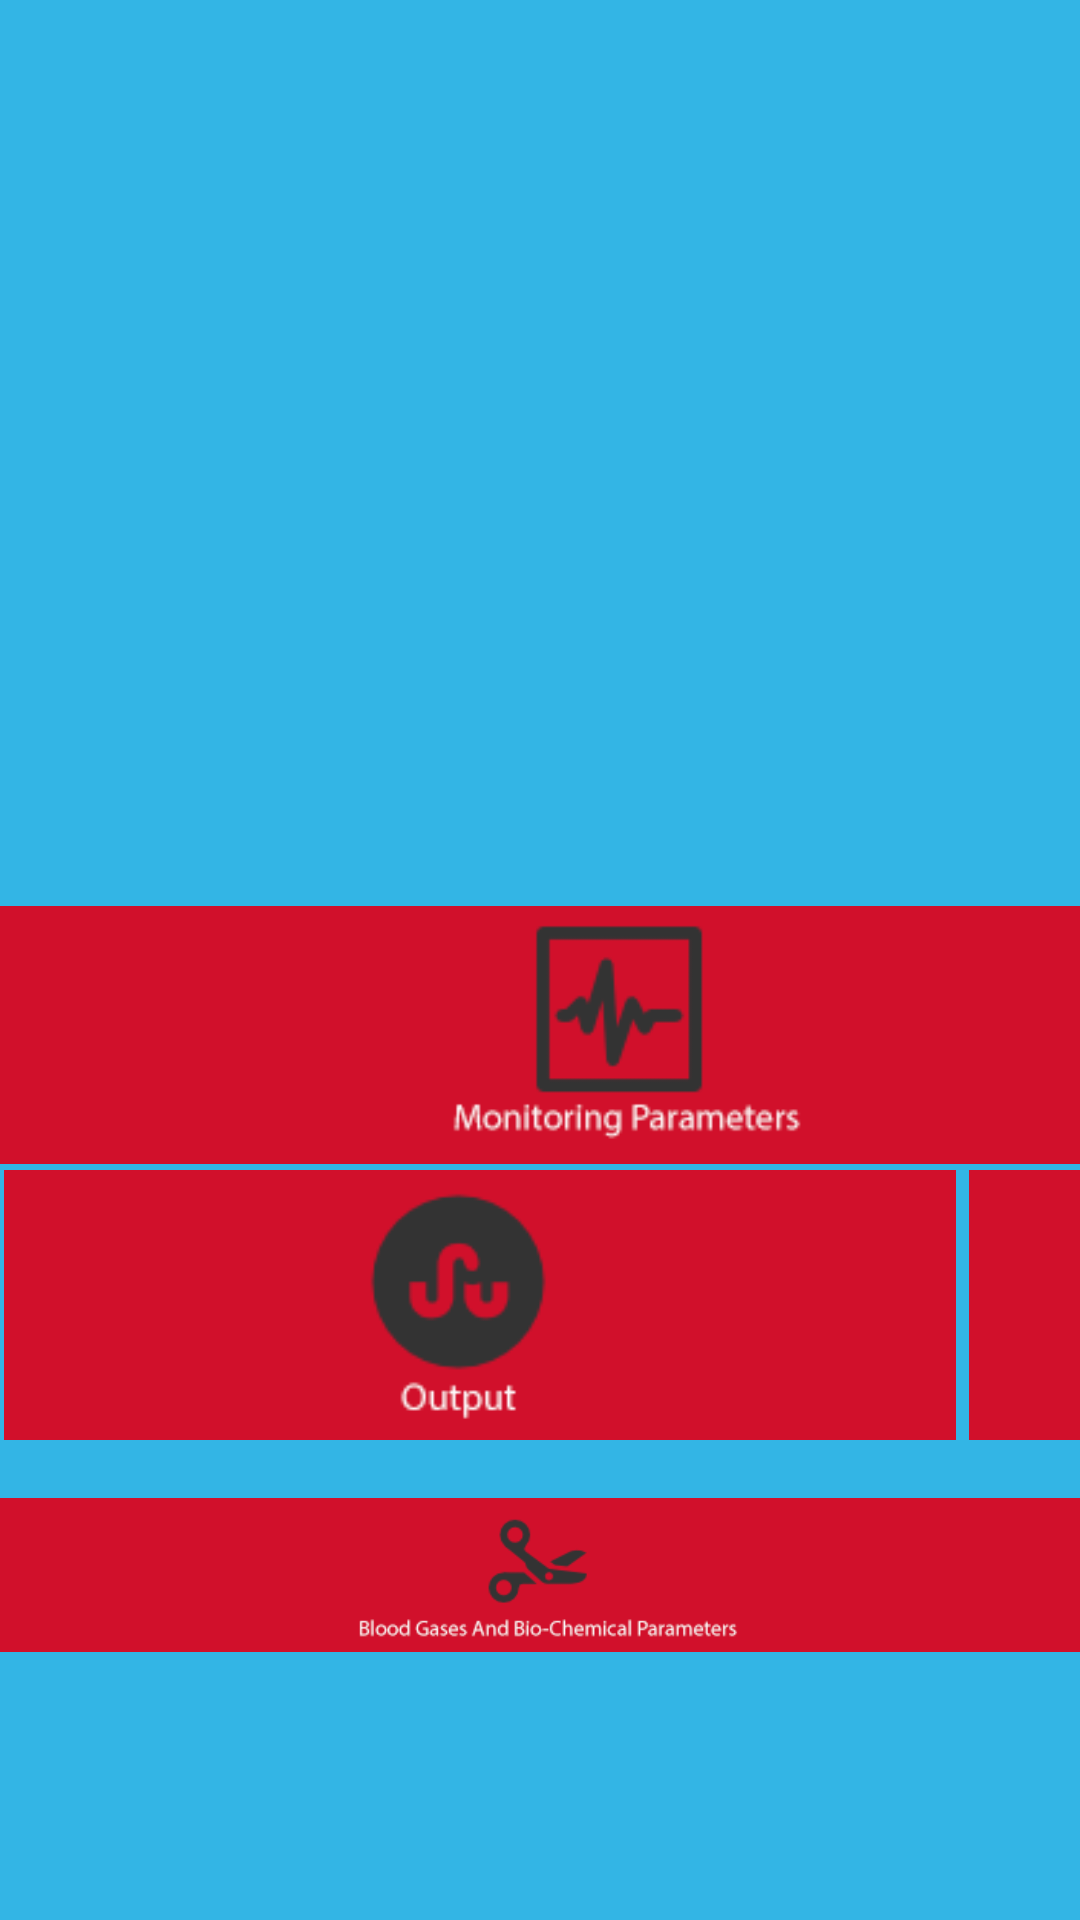

Layout XML and referenced resources for this Android screen:
<!-- AndroidManifest.xml: application theme AppBaseTheme -->
<!-- res/layout/parameters_tile.xml -->
<?xml version="1.0" encoding="utf-8"?>
<LinearLayout xmlns:android="http://schemas.android.com/apk/res/android"
    android:orientation="vertical" android:layout_width="match_parent"
    android:layout_height="match_parent"
    style="@style/AppTheme.background">

    <LinearLayout
        android:layout_marginTop="300dp"
        android:orientation="horizontal"
        android:layout_width="match_parent"
        android:layout_height="wrap_content">

        <ImageView
            android:layout_width="430dp"
            android:layout_height="90dp"
            android:id="@+id/monitorTile"
            android:src="@drawable/monitor" />

        <ImageView
            android:layout_width="170dp"
            android:layout_height="90dp"
            android:id="@+id/ventilatorTile"
            android:src="@drawable/ventilator"
            android:layout_marginLeft="2dp" />
    </LinearLayout>

    <LinearLayout
        android:orientation="horizontal"
        android:layout_width="match_parent"
        android:layout_height="wrap_content">

        <ImageView
            android:layout_width="320dp"
            android:layout_height="90dp"
            android:id="@+id/outputTile"
            android:src="@drawable/output" />

        <ImageView
            android:layout_width="320dp"
            android:layout_height="90dp"
            android:id="@+id/ivTile"
            android:src="@drawable/iv"
            android:layout_marginLeft="2dp" />
    </LinearLayout>

    <LinearLayout
        android:orientation="horizontal"
        android:layout_width="match_parent"
        android:layout_height="wrap_content">

        <ImageView
            android:layout_width="match_parent"
            android:layout_height="90dp"
            android:id="@+id/blood_gasTile"
            android:src="@drawable/blood_gas" />
    </LinearLayout>

</LinearLayout>
<!-- resources referenced by this layout -->
<resources>
  <!-- drawable blood_gas: png bitmap (drawable-xhdpi, 8197 bytes) -->
  <!-- drawable iv: png bitmap (drawable-xhdpi, 5383 bytes) -->
  <!-- drawable monitor: png bitmap (drawable-xhdpi, 6398 bytes) -->
  <!-- drawable output: png bitmap (drawable-xhdpi, 5498 bytes) -->
  <!-- drawable ventilator: png bitmap (drawable-xhdpi, 6083 bytes) -->
  <style name="AppTheme.background">
          <item name="android:background">#33B5E5</item>
          
          
      </style>
</resources>
